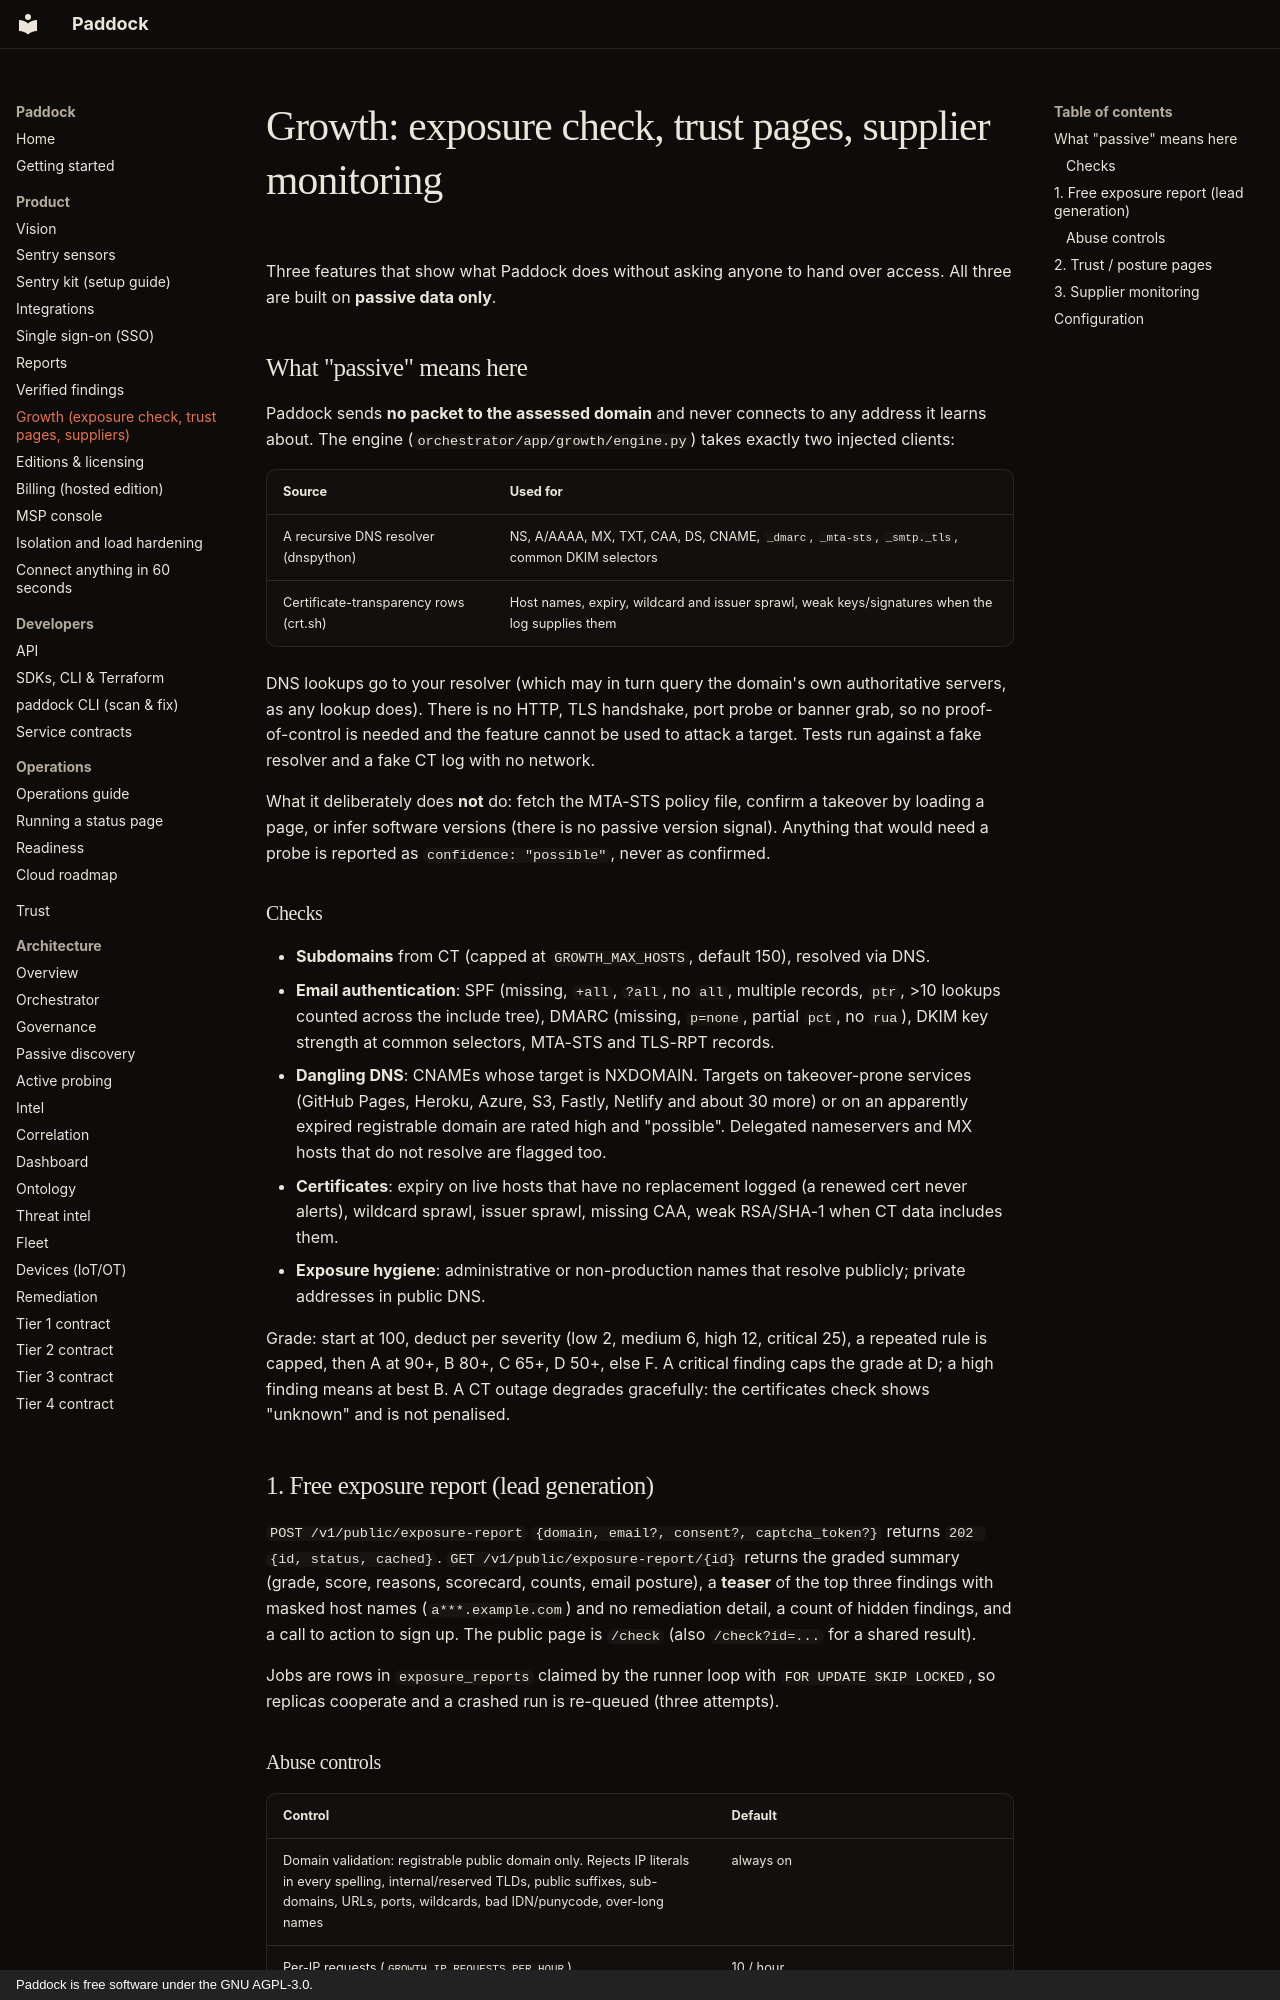

repository: brandongraff-dev/Paddock · page: GROWTH/index.html · generator: mkdocs · copyright: Paddock is free software under the GNU AGPL-3.0.

# Growth: exposure check, trust pages, supplier monitoring

Three features that show what Paddock does without asking anyone to hand over
access. All three are built on **passive data only**.

## What "passive" means here

Paddock sends **no packet to the assessed domain** and never connects to any
address it learns about. The engine (`orchestrator/app/growth/engine.py`) takes
exactly two injected clients:

| Source | Used for |
|---|---|
| A recursive DNS resolver (dnspython) | NS, A/AAAA, MX, TXT, CAA, DS, CNAME, `_dmarc`, `_mta-sts`, `_smtp._tls`, common DKIM selectors |
| Certificate-transparency rows (crt.sh) | Host names, expiry, wildcard and issuer sprawl, weak keys/signatures when the log supplies them |

DNS lookups go to your resolver (which may in turn query the domain's own
authoritative servers, as any lookup does). There is no HTTP, TLS handshake,
port probe or banner grab, so no proof-of-control is needed and the feature
cannot be used to attack a target. Tests run against a fake resolver and a
fake CT log with no network.

What it deliberately does **not** do: fetch the MTA-STS policy file, confirm a
takeover by loading a page, or infer software versions (there is no passive
version signal). Anything that would need a probe is reported as
`confidence: "possible"`, never as confirmed.

### Checks

* **Subdomains** from CT (capped at `GROWTH_MAX_HOSTS`, default 150), resolved via DNS.
* **Email authentication**: SPF (missing, `+all`, `?all`, no `all`, multiple records,
  `ptr`, >10 lookups counted across the include tree), DMARC (missing, `p=none`,
  partial `pct`, no `rua`), DKIM key strength at common selectors, MTA-STS and
  TLS-RPT records.
* **Dangling DNS**: CNAMEs whose target is NXDOMAIN. Targets on takeover-prone
  services (GitHub Pages, Heroku, Azure, S3, Fastly, Netlify and about 30 more)
  or on an apparently expired registrable domain are rated high and "possible".
  Delegated nameservers and MX hosts that do not resolve are flagged too.
* **Certificates**: expiry on live hosts that have no replacement logged (a renewed
  cert never alerts), wildcard sprawl, issuer sprawl, missing CAA, weak RSA/SHA-1
  when CT data includes them.
* **Exposure hygiene**: administrative or non-production names that resolve
  publicly; private addresses in public DNS.

Grade: start at 100, deduct per severity (low 2, medium 6, high 12, critical 25),
a repeated rule is capped, then A at 90+, B 80+, C 65+, D 50+, else F. A
critical finding caps the grade at D; a high finding means at best B. A CT
outage degrades gracefully: the certificates check shows "unknown" and is not
penalised.

## 1. Free exposure report (lead generation)

`POST /v1/public/exposure-report` `{domain, email?, consent?, captcha_token?}`
returns `202 {id, status, cached}`. `GET /v1/public/exposure-report/{id}` returns
the graded summary (grade, score, reasons, scorecard, counts, email posture), a
**teaser** of the top three findings with masked host names (`a***.example.com`)
and no remediation detail, a count of hidden findings, and a call to action to
sign up. The public page is `/check` (also `/check?id=...` for a shared result).

Jobs are rows in `exposure_reports` claimed by the runner loop with
`FOR UPDATE SKIP LOCKED`, so replicas cooperate and a crashed run is re-queued
(three attempts).
